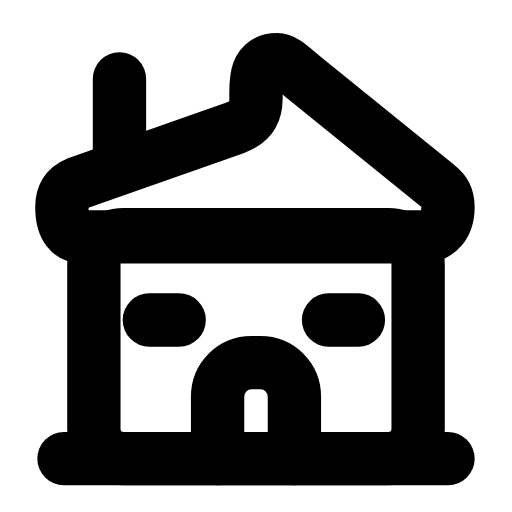
t = 0.00 s
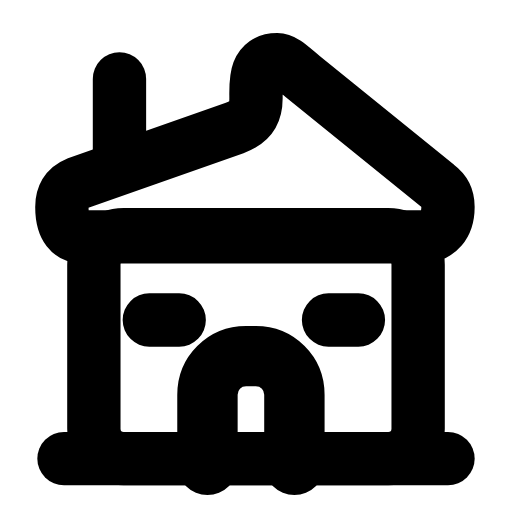
t = 0.26 s
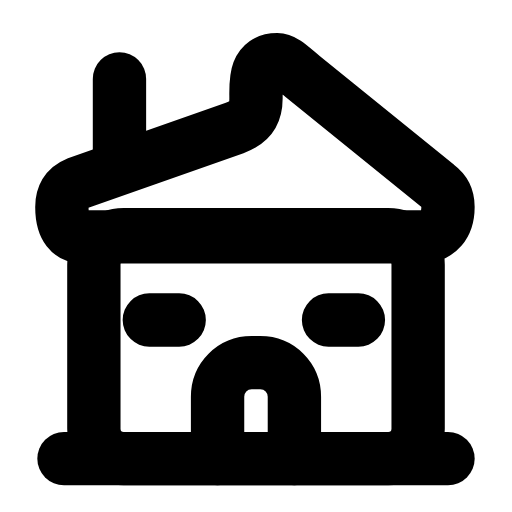
t = 0.53 s
t = 0.78 s: frame unchanged from t = 0.00 s, image omitted
t = 1.06 s: frame unchanged from t = 0.00 s, image omitted
t = 1.33 s: frame unchanged from t = 0.00 s, image omitted

The animated SVG that drew these frames (rendered in a browser with its animation timeline set to each time). Animation: 1 SMIL element (animateTransform=1); one cycle of 1.60 s, repeats indefinitely.

<svg xmlns="http://www.w3.org/2000/svg" width="24" height="24" viewBox="0 0 24 24" fill="none"><rect stroke="currentColor" stroke-width="2.5" stroke-linecap="round" stroke-linejoin="round" fill="none" x="4.4" y="11" width="15.2" height="10.5" rx="1.4"></rect><path stroke="currentColor" stroke-width="2.5" stroke-linecap="round" stroke-linejoin="round" fill="none" d="M2.9 9.7C2.9 9.2 3.1 8.8 3.6 8.6L11 6C11.8 5.7 12 5.3 12 4.6C12 3.9 11.9 2.8 13 2.8C13.3 2.8 13.6 3.1 14.2 3.6L20.5 8.7C20.9 9 21 9.3 21 9.7C21 10.5 20.6 11.1 19.7 11.1L3.9 11.1C3.3 11.1 2.9 10.7 2.9 9.7Z"></path><line stroke="currentColor" stroke-width="2.5" stroke-linecap="round" stroke-linejoin="round" fill="none" x1="3" y1="21.5" x2="21" y2="21.5"></line><g transform="translate(13.8 19.3)"><g><animateTransform attributeName="transform" type="scale" values="1;1;1.16;1;1;1;1;1.16;1;1;1" keyTimes="0;0.135;0.2475;0.36;0.45;0.6;0.66;0.735;0.81;0.9;1" dur="1.6s" repeatCount="indefinite" calcMode="spline" keySplines="0.16 1 0.3 1;0.16 1 0.3 1;0.16 1 0.3 1;0.16 1 0.3 1;0.16 1 0.3 1;0.16 1 0.3 1;0.16 1 0.3 1;0.16 1 0.3 1;0.16 1 0.3 1;0.16 1 0.3 1"/><g transform="translate(-13.8 -19.3)"><g><path stroke="currentColor" stroke-width="2.5" stroke-linecap="round" stroke-linejoin="round" fill="none" d="M13.8 21.5L13.8 18.6C13.8 17.7 13.1 17 12.2 17L11.8 17C10.9 17 10.2 17.7 10.2 18.6L10.2 21.5"></path></g></g></g></g><path stroke="currentColor" stroke-width="2.5" stroke-linecap="round" stroke-linejoin="round" fill="none" d="M7 15L8.4 15M16.8 15L15.4 15"></path><line stroke="currentColor" stroke-width="2.5" stroke-linecap="round" stroke-linejoin="round" fill="none" x1="5.6" y1="7.6" x2="5.6" y2="3.7"></line></svg>
